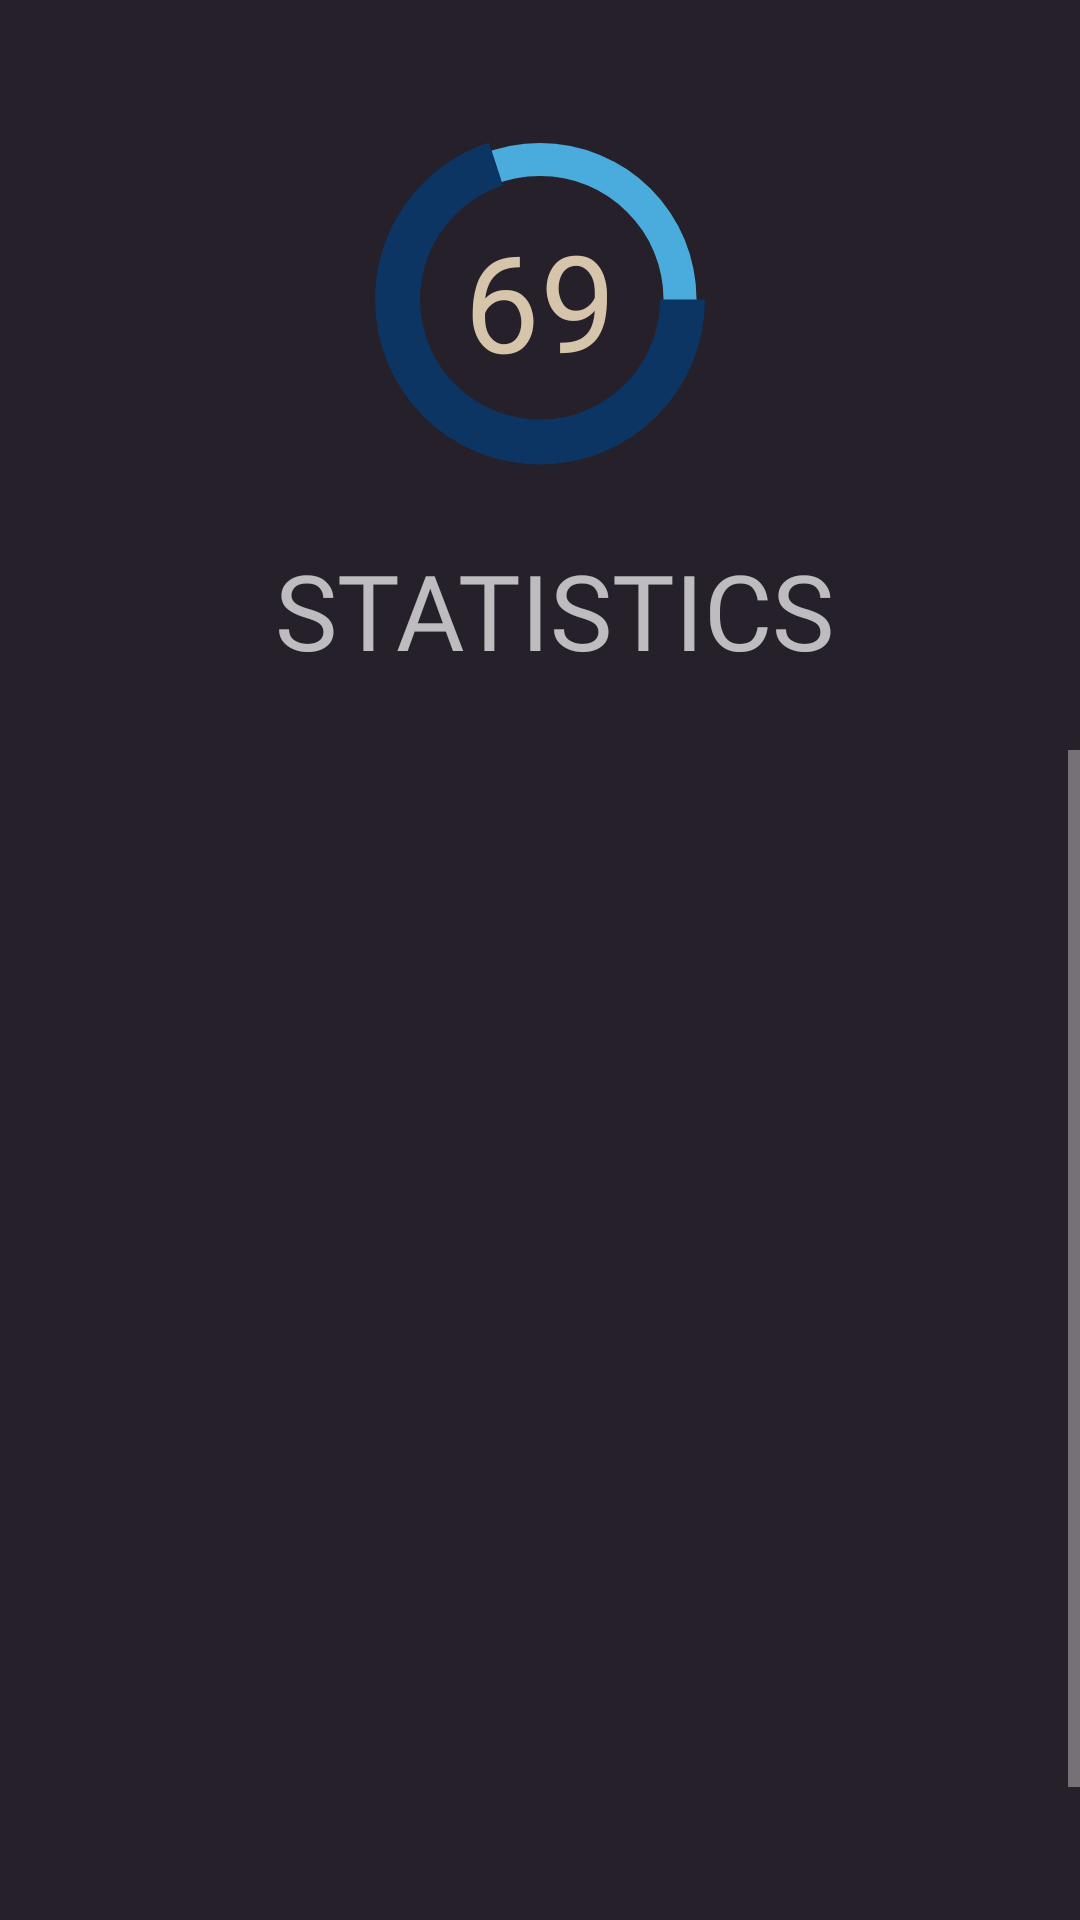

Android layout source for this screen:
<!-- AndroidManifest.xml: application theme Theme.AppCompat.NoActionBar -->
<!-- res/layout/activity_statistics.xml -->
<?xml version="1.0" encoding="utf-8"?>
<LinearLayout xmlns:android="http://schemas.android.com/apk/res/android"
    xmlns:app="http://schemas.android.com/apk/res-auto"
    xmlns:tools="http://schemas.android.com/tools"
    android:layout_width="match_parent"
    android:layout_height="match_parent"

    tools:context=".statistics"
   android:layout_gravity="center"
    android:orientation="vertical"
    android:background="#252029"
   >



        <LinearLayout
            android:layout_width="match_parent"
            android:layout_height="match_parent"
            android:orientation="vertical"
          >

            <RelativeLayout
                android:layout_width="match_parent"
                android:layout_height="160dp"
                android:layout_marginTop="20dp"
                android:layout_marginLeft="25dp"
                android:layout_marginRight="25dp"

                android:orientation="horizontal"
                android:id="@+id/rlstats1"
                android:padding="10dp"
                android:background="@drawable/statscapsule1">

                <ProgressBar
                    android:id="@+id/progressBarcircular"
                    style="?android:progressBarStyleHorizontal"
                    android:layout_width="140dp"
                    android:layout_height="160dp"
                    android:layout_centerVertical="true"
                    android:progress="70"
                    android:progressDrawable="@drawable/circularprogress"
                    android:layout_marginTop="25dp"
                    android:layout_centerHorizontal="true"
                    android:background="@drawable/circularprogressbg"
                    >

                </ProgressBar>

              

               <TextView
                    android:id="@+id/performancenum"
                    android:layout_width="wrap_content"
                    android:layout_height="wrap_content"
                    android:fontFamily="@font/adamina"
                    android:text="69"
                   android:layout_marginTop="15dp"
                   android:layout_centerHorizontal="true"
                   android:textColor="#D6C5AB"
                   android:layout_centerVertical="true"

                    android:textSize="45dp">

                </TextView>


            </RelativeLayout>
            <LinearLayout
                android:layout_width="match_parent"
                android:layout_height="55dp"
            android:gravity="center_horizontal"
                android:layout_marginBottom="15dp">

                <TextView
                    android:layout_width="wrap_content"
                    android:layout_height="wrap_content"
                    android:layout_marginLeft="10dp"
                    android:fontFamily="@font/anton"
                    android:text="STATISTICS"
                    android:textSize="35dp"></TextView>



            </LinearLayout>
            <ScrollView
                android:layout_width="match_parent"
                android:layout_height="match_parent">
            <LinearLayout
                android:layout_width="match_parent"
                android:layout_height="wrap_content"
                android:layout_marginRight="35dp"
                android:layout_marginLeft="35dp"
                android:layout_marginBottom="20dp"
                android:layout_marginTop="60dp">

                <ListView
                    android:id="@+id/listviewstats"
                    android:layout_width="match_parent"
                    android:divider="@android:color/transparent"
                    android:dividerHeight="15dp"
                    android:layout_height="380dp">

                </ListView>
            </LinearLayout>
            </ScrollView>


        </LinearLayout>



</LinearLayout>
<!-- resources referenced by this layout -->
<resources>
  <!-- drawable circularprogress (drawable) -->
  <?xml version="1.0" encoding="utf-8"?>
  <shape xmlns:android="http://schemas.android.com/apk/res/android" android:shape="ring"
      android:innerRadiusRatio="3.5"
      android:thickness="15dp"
      android:useLevel="true"
      >
      <corners android:radius="10dp"></corners>
      <solid android:color="#0D3564"></solid>
  
  
  
  
  </shape>
  <!-- drawable circularprogressbg (drawable) -->
  <?xml version="1.0" encoding="utf-8"?>
  <shape xmlns:android="http://schemas.android.com/apk/res/android"
      android:shape="ring"
      android:innerRadiusRatio="3.4"
      android:thickness="11dp"
      android:useLevel="false"
      >
      <corners android:radius="5dp"></corners>
      <solid android:color="#4AACDD"></solid>
  
  
  </shape>
  <!-- drawable statscapsule1 (drawable) -->
  <?xml version="1.0" encoding="utf-8"?>
  <shape xmlns:android="http://schemas.android.com/apk/res/android" android:shape="rectangle" android:padding="10dp">
  <solid android:color="#252029"></solid>
      <corners android:radius="7dp"></corners>
  </shape>
</resources>
